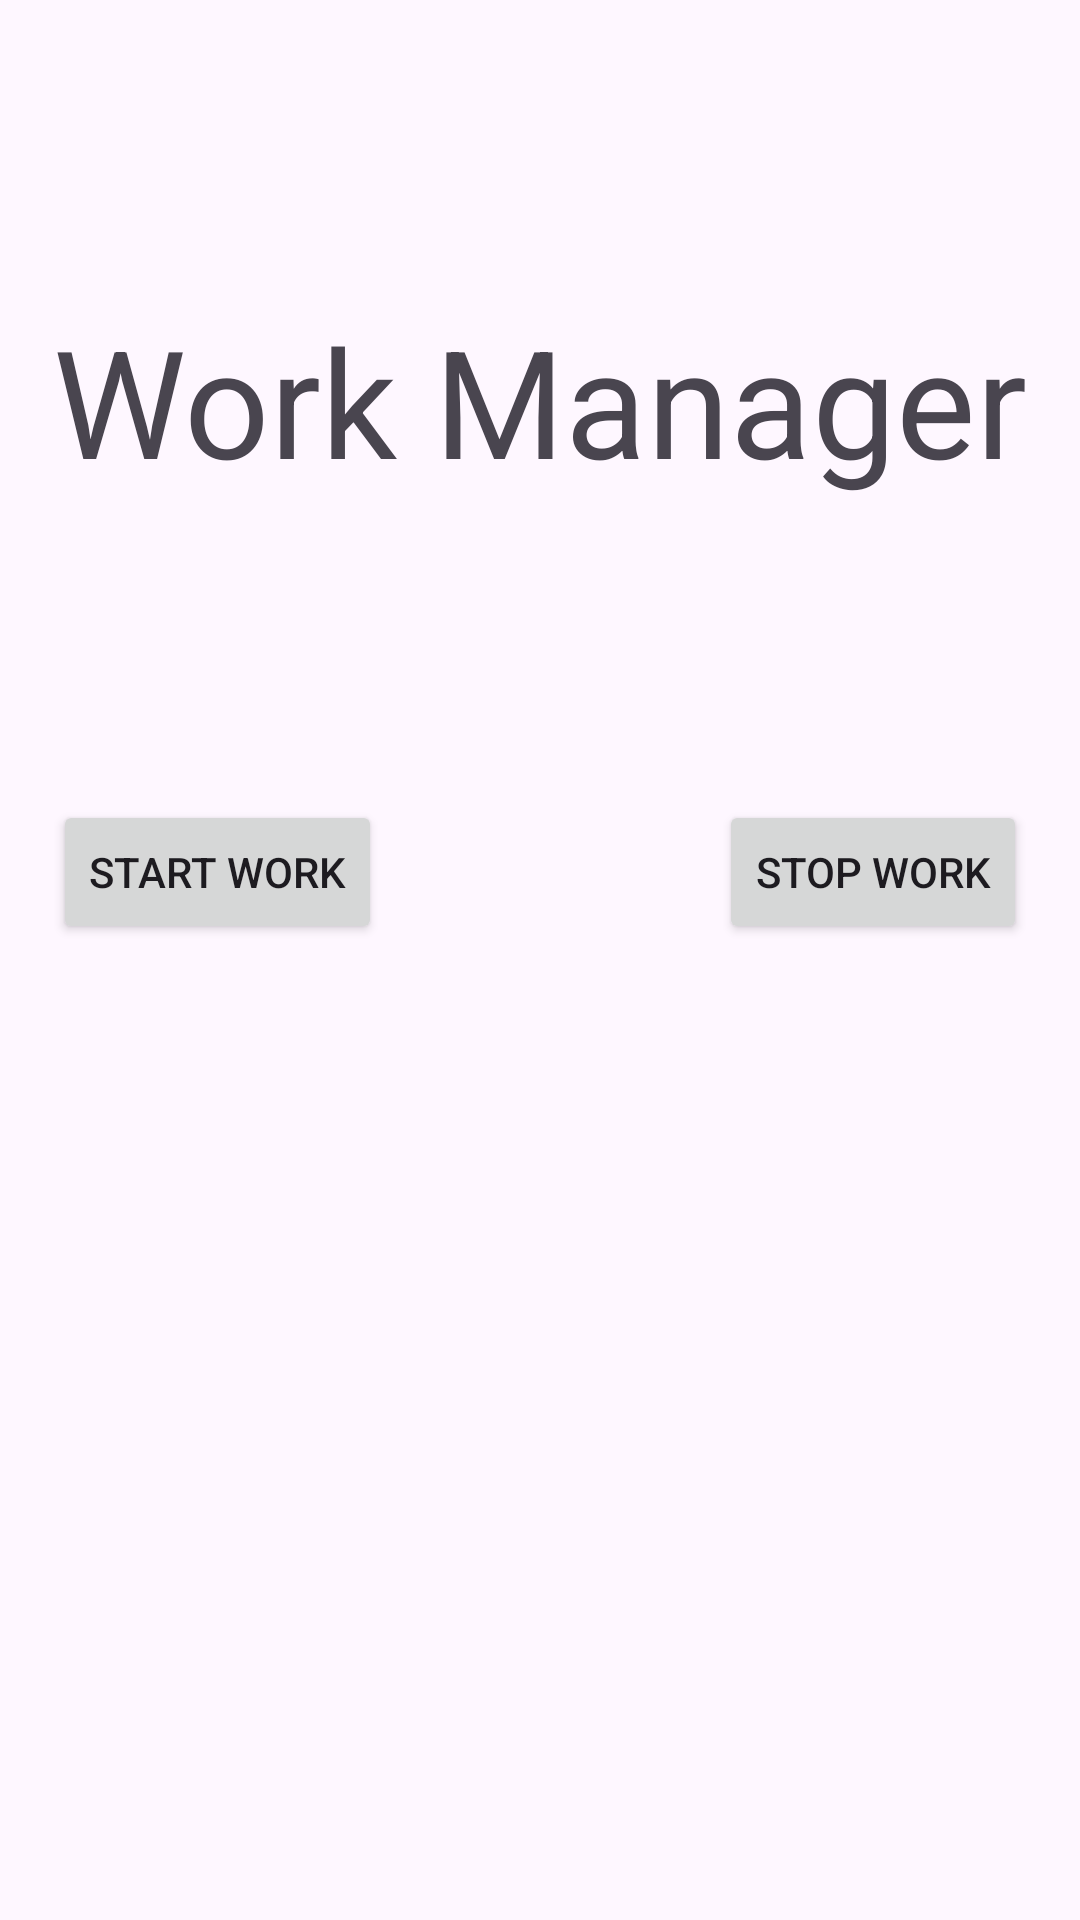

Here is an Android app screen rendered from its layout file. Give the layout XML and the strings, colors and styles it references.
<!-- AndroidManifest.xml: application theme Theme.TugasAndroidAdvanced -->
<!-- res/layout/fragment_work.xml -->
<?xml version="1.0" encoding="utf-8"?>
<androidx.constraintlayout.widget.ConstraintLayout xmlns:android="http://schemas.android.com/apk/res/android"
    xmlns:tools="http://schemas.android.com/tools"
    android:layout_width="match_parent"
    android:layout_height="match_parent"
    xmlns:app="http://schemas.android.com/apk/res-auto"
    tools:context=".Fragment.WorkManager.WorkFragment">

    <TextView
        android:id="@+id/title_work"
        android:layout_width="wrap_content"
        android:layout_height="wrap_content"
        app:layout_constraintTop_toTopOf="parent"
        app:layout_constraintStart_toStartOf="parent"
        app:layout_constraintEnd_toEndOf="parent"
        android:layout_marginTop="100dp"
        android:text="Work Manager"
        android:textSize="50sp"
        />
    <Button
        android:id="@+id/btn_start_work"
        android:layout_width="wrap_content"
        android:layout_height="wrap_content"
        app:layout_constraintTop_toBottomOf="@id/title_work"
        app:layout_constraintStart_toStartOf="@id/title_work"
        android:layout_marginTop="100dp"
        android:text="Start Work"
        />
    <Button
        android:id="@+id/btn_stop_work"
        android:layout_width="wrap_content"
        android:layout_height="wrap_content"
        app:layout_constraintTop_toBottomOf="@id/title_work"
        app:layout_constraintEnd_toEndOf="@id/title_work"
        android:layout_marginTop="100dp"
        android:text="Stop Work"
        />

</androidx.constraintlayout.widget.ConstraintLayout>
<!-- resources referenced by this layout -->
<resources>
  <style name="Theme.TugasAndroidAdvanced" parent="Base.Theme.TugasAndroidAdvanced" />
  <style name="Base.Theme.TugasAndroidAdvanced" parent="Theme.Material3.DayNight.NoActionBar">
          
          
      </style>
</resources>
